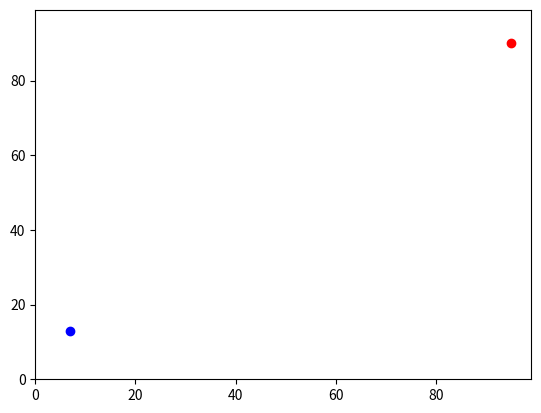

This chart was generated by the following Python code:
# -*- coding: utf-8 -*-
"""
Created on Wed Mar  6 20:16:39 2019

@author: hao2d9

The script shows the results of Part 2 instructions

"""
#import modules
import random # To generate random numbers
import operator # To be able to find the max list for x or y
import matplotlib.pyplot # To plot points

# Create empty agent list.
agents = []

# Make a y variable random between 0-99.
y0 = random.randint(0,99)
y1 = random.randint(0,99)

# Make a x variable random between 0-99.
x0 = random.randint(0,99)
x1 = random.randint(0,99)

# Add y, x random integer between 0-99 variables to the list
agents.append([random.randint(0,99),random.randint(0,99)])
agents.append([random.randint(0,99),random.randint(0,99)])

#print agents list to view the results
print(agents)
print(max(agents))
print(max(agents, key=operator.itemgetter(1)))

# Change y and x based on random numbers.
if random.random() < 0.5:
    y0 += 1
else:
    y0 -= 1
    
if random.random() < 0.5:
    x0 += 1
else:
    x0 -= 1


# Make a second set of y and xs, and make these change randomly as well.
if random.random() < 0.5:
    y1 += 1
else:
    y1 -= 1
    
if random.random() < 0.5:
    x1 += 1
else:
    x1 -= 1

# Work out the distance between the two sets of y and xs.
distance = (((x0 - x1)**2) + ((y0 - y1)**2))**0.5

print(distance)

matplotlib.pyplot.ylim(0, 99)
matplotlib.pyplot.xlim(0, 99)
matplotlib.pyplot.scatter(agents[0][1],agents[0][0], color='red')
matplotlib.pyplot.scatter(agents[1][1],agents[1][0], color='blue')
matplotlib.pyplot.show()